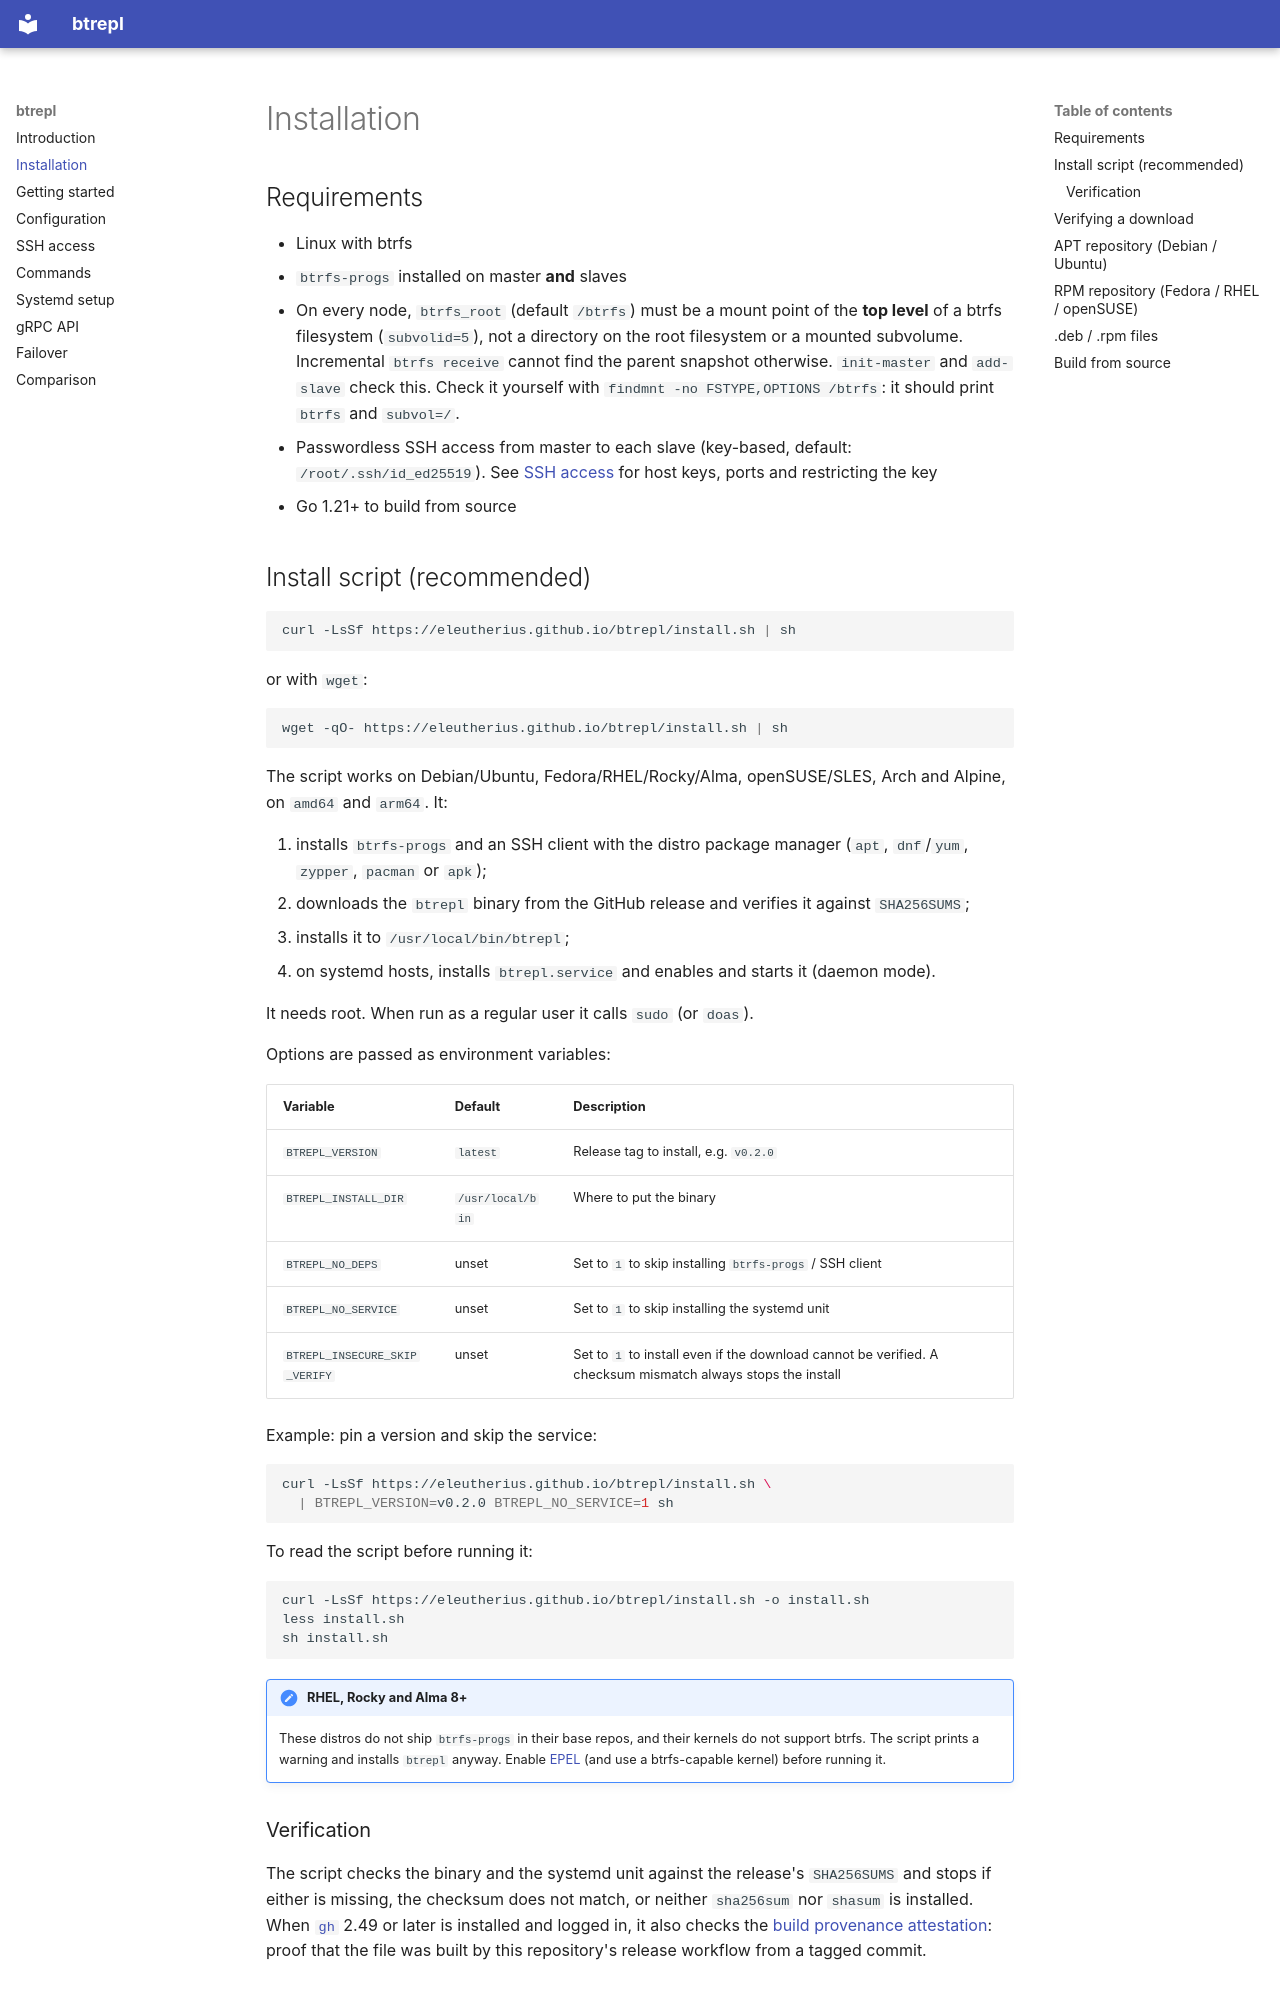

repository: eleutherius/btrepl · page: installation/index.html · generator: mkdocs

# Installation

## Requirements

- Linux with btrfs
- `btrfs-progs` installed on master **and** slaves
- On every node, `btrfs_root` (default `/btrfs`) must be a mount point of the **top level** of a btrfs filesystem (`subvolid=5`), not a directory on the root filesystem or a mounted subvolume. Incremental `btrfs receive` cannot find the parent snapshot otherwise. `init-master` and `add-slave` check this. Check it yourself with `findmnt -no FSTYPE,OPTIONS /btrfs`: it should print `btrfs` and `subvol=/`.
- Passwordless SSH access from master to each slave (key-based, default: `/root/.ssh/id_ed25519`). See [SSH access](ssh.md) for host keys, ports and restricting the key
- Go 1.21+ to build from source

## Install script (recommended)

```bash
curl -LsSf https://eleutherius.github.io/btrepl/install.sh | sh
```

or with `wget`:

```bash
wget -qO- https://eleutherius.github.io/btrepl/install.sh | sh
```

The script works on Debian/Ubuntu, Fedora/RHEL/Rocky/Alma, openSUSE/SLES, Arch and Alpine, on `amd64` and `arm64`. It:

1. installs `btrfs-progs` and an SSH client with the distro package manager (`apt`, `dnf`/`yum`, `zypper`, `pacman` or `apk`);
2. downloads the `btrepl` binary from the GitHub release and verifies it against `SHA256SUMS`;
3. installs it to `/usr/local/bin/btrepl`;
4. on systemd hosts, installs `btrepl.service` and enables and starts it (daemon mode).

It needs root. When run as a regular user it calls `sudo` (or `doas`).

Options are passed as environment variables:

| Variable | Default | Description |
|---|---|---|
| `BTREPL_VERSION` | `latest` | Release tag to install, e.g. `v0.2.0` |
| `BTREPL_INSTALL_DIR` | `/usr/local/bin` | Where to put the binary |
| `BTREPL_NO_DEPS` | unset | Set to `1` to skip installing `btrfs-progs` / SSH client |
| `BTREPL_NO_SERVICE` | unset | Set to `1` to skip installing the systemd unit |
| `BTREPL_INSECURE_SKIP_VERIFY` | unset | Set to `1` to install even if the download cannot be verified. A checksum mismatch always stops the install |

Example: pin a version and skip the service:

```bash
curl -LsSf https://eleutherius.github.io/btrepl/install.sh \
  | BTREPL_VERSION=v0.2.0 BTREPL_NO_SERVICE=1 sh
```

To read the script before running it:

```bash
curl -LsSf https://eleutherius.github.io/btrepl/install.sh -o install.sh
less install.sh
sh install.sh
```

!!! note "RHEL, Rocky and Alma 8+"
    These distros do not ship `btrfs-progs` in their base repos, and their kernels do not support btrfs. The script prints a warning and installs `btrepl` anyway. Enable [EPEL](https://docs.fedoraproject.org/en-US/epel/) (and use a btrfs-capable kernel) before running it.

### Verification

The script checks the binary and the systemd unit against the release's `SHA256SUMS` and stops if either is missing, the checksum does not match, or neither `sha256sum` nor `shasum` is installed. When [`gh`](https://cli.github.com/) 2.49 or later is installed and logged in, it also checks the [build provenance attestation](https://docs.github.com/en/actions/security-for-github-actions/using-artifact-attestations): proof that the file was built by this repository's release workflow from a tagged commit.
